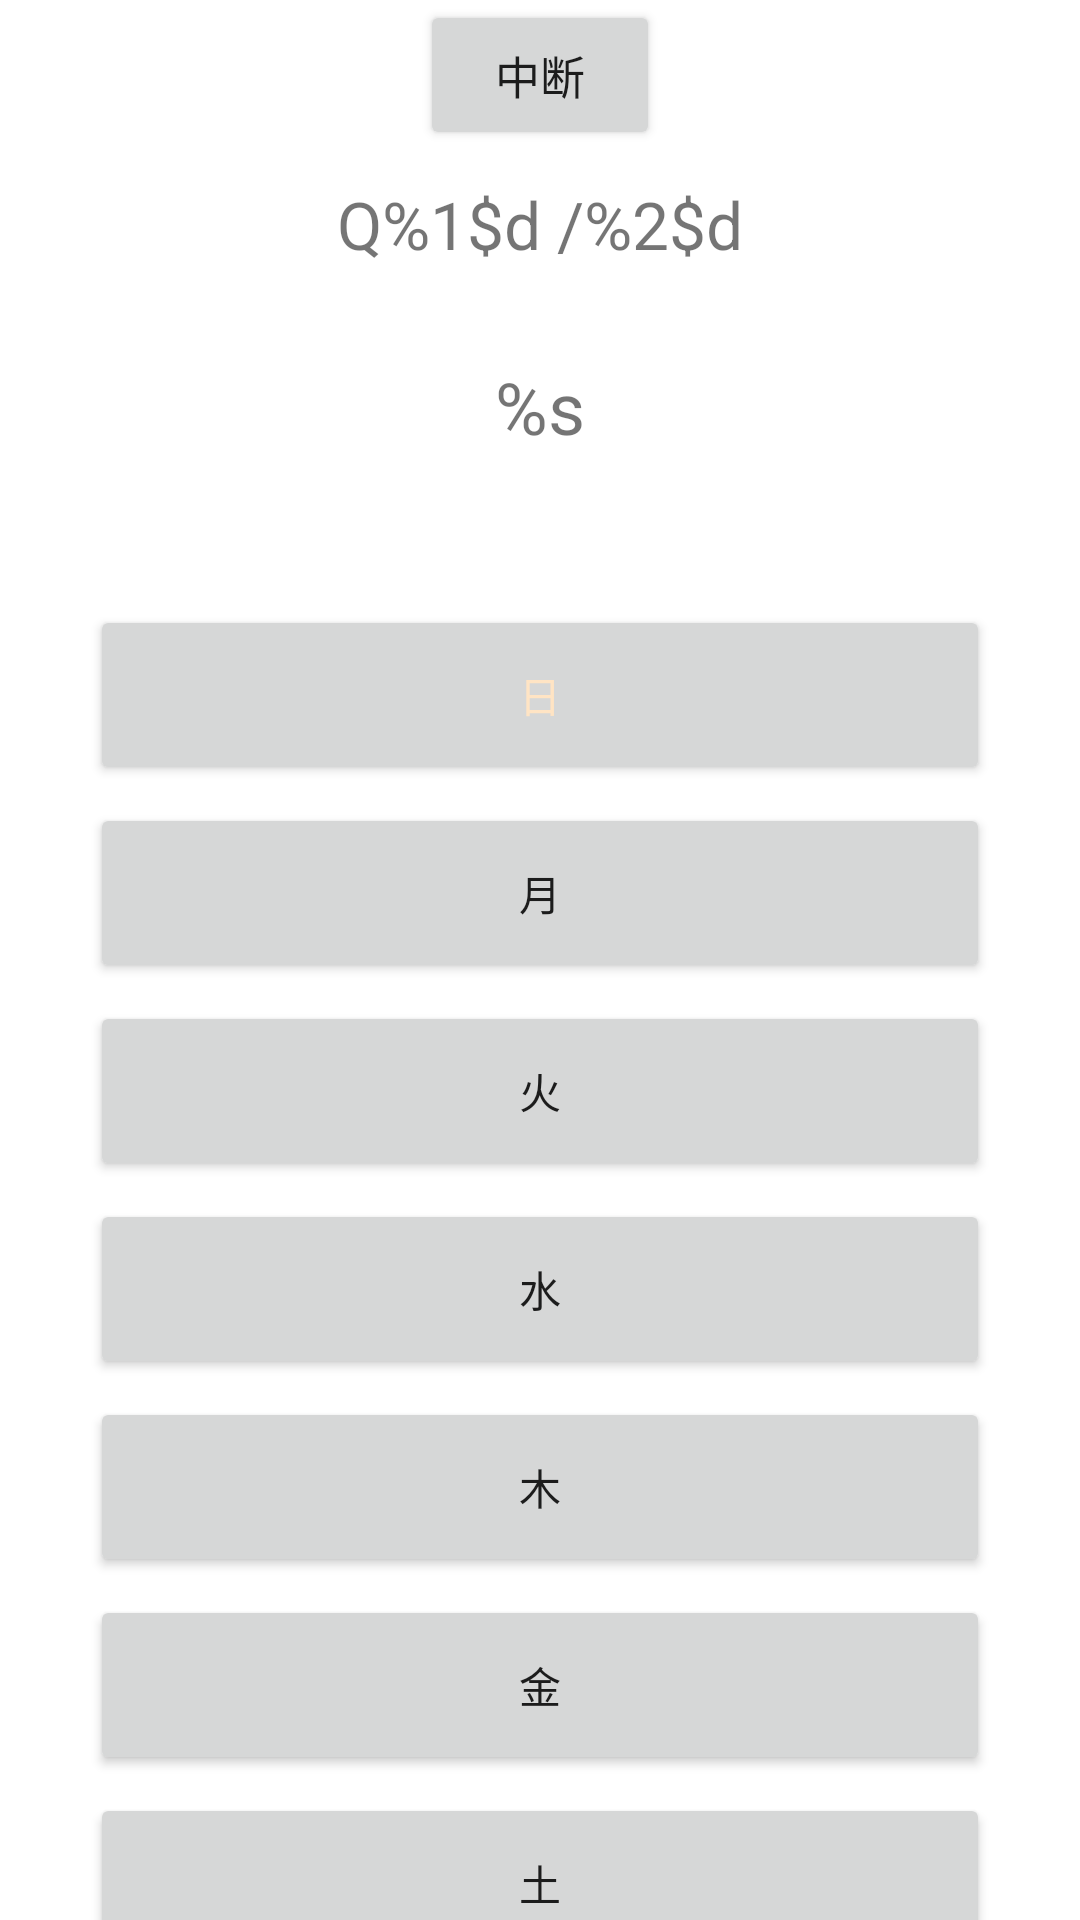

Produce the Android XML layout that renders to this screen, including the resource entries it uses.
<!-- AndroidManifest.xml: application theme Theme.DoWGame -->
<!-- res/layout/activity_game.xml -->
<?xml version="1.0" encoding="utf-8"?>
<LinearLayout xmlns:android="http://schemas.android.com/apk/res/android"
    xmlns:app="http://schemas.android.com/apk/res-auto"
    xmlns:tools="http://schemas.android.com/tools"
    android:layout_width="match_parent"
    android:layout_height="match_parent"
    android:gravity="center_horizontal"
    android:orientation="vertical"
    tools:context=".Game">

    <Button
        android:id="@+id/return_home"
        android:layout_width="80dp"
        android:layout_height="50dp"
        android:onClick="return_home"
        android:text="@string/stop_game"
        android:textSize="15sp" />

    <TextView
        android:id="@+id/quiz_number"
        android:layout_width="wrap_content"
        android:layout_height="wrap_content"
        android:layout_marginTop="10dp"
        android:text="@string/quiz_number"
        android:textSize="22sp" />

    <TextView
        android:id="@+id/quiz_text"
        android:layout_width="wrap_content"
        android:layout_height="wrap_content"
        android:layout_marginTop="30dp"
        android:text="@string/quiz_text"
        android:textSize="24sp" />

    <Button
        android:id="@+id/answerBtn1"
        android:layout_width="300dp"
        android:layout_height="60dp"
        android:layout_marginTop="50dp"
        android:onClick="check_answer"
        android:textColor = "@color/Sunday"
        android:text="@string/Japanese_of_Sunday" />

    <Button
        android:id="@+id/answerBtn2"
        android:layout_width="300dp"
        android:layout_height="60dp"
        android:layout_marginTop="6dp"
        android:onClick="check_answer"
        android:text="@string/Japanese_of_Monday" />

    <Button
        android:id="@+id/answerBtn3"
        android:layout_width="300dp"
        android:layout_height="60dp"
        android:layout_marginTop="6dp"
        android:onClick="check_answer"
        android:text="@string/Japanese_of_Tuesday" />

    <Button
        android:id="@+id/answerBtn4"
        android:layout_width="300dp"
        android:layout_height="60dp"
        android:layout_marginTop="6dp"
        android:onClick="check_answer"
        android:text="@string/Japanese_of_Wednesday" />

    <Button
        android:id="@+id/answerBtn5"
        android:layout_width="300dp"
        android:layout_height="60dp"
        android:layout_marginTop="6dp"
        android:onClick="check_answer"
        android:text="@string/Japanese_of_Thursday" />

    <Button
        android:id="@+id/answerBtn6"
        android:layout_width="300dp"
        android:layout_height="60dp"
        android:layout_marginTop="6dp"
        android:onClick="check_answer"
        android:text="@string/Japanese_of_Friday" />

    <Button
        android:id="@+id/answerBtn7"
        android:layout_width="300dp"
        android:layout_height="60dp"
        android:layout_marginTop="6dp"
        android:onClick="check_answer"
        android:text="@string/Japanese_of_Saturday" />

</LinearLayout>
<!-- resources referenced by this layout -->
<resources>
  <color name="Sunday">#ffe4c4</color>
  <string name="Japanese_of_Friday">金</string>
  <string name="Japanese_of_Monday">月</string>
  <string name="Japanese_of_Saturday">土</string>
  <string name="Japanese_of_Sunday">日</string>
  <string name="Japanese_of_Thursday">木</string>
  <string name="Japanese_of_Tuesday">火</string>
  <string name="Japanese_of_Wednesday">水</string>
  <string name="quiz_number">Q%1$d  /%2$d</string>
  <string name="quiz_text">%s</string>
  <string name="stop_game">中断</string>
  <style name="Theme.DoWGame" parent="Theme.MaterialComponents.DayNight.NoActionBar">
          
          <item name="colorPrimary">@color/purple_500</item>
          <item name="colorPrimaryVariant">@color/purple_700</item>
          <item name="colorOnPrimary">@color/white</item>
          
          <item name="colorSecondary">@color/teal_200</item>
          <item name="colorSecondaryVariant">@color/teal_700</item>
          <item name="colorOnSecondary">@color/black</item>
          
          <item name="android:statusBarColor" tools:targetApi="l">?attr/colorPrimaryVariant</item>
          
      </style>
  <color name="purple_500">#FF6200EE</color>
  <color name="purple_700">#FF3700B3</color>
  <color name="white">#FFFFFFFF</color>
  <color name="teal_200">#FF03DAC5</color>
  <color name="teal_700">#FF018786</color>
  <color name="black">#FF000000</color>
</resources>
